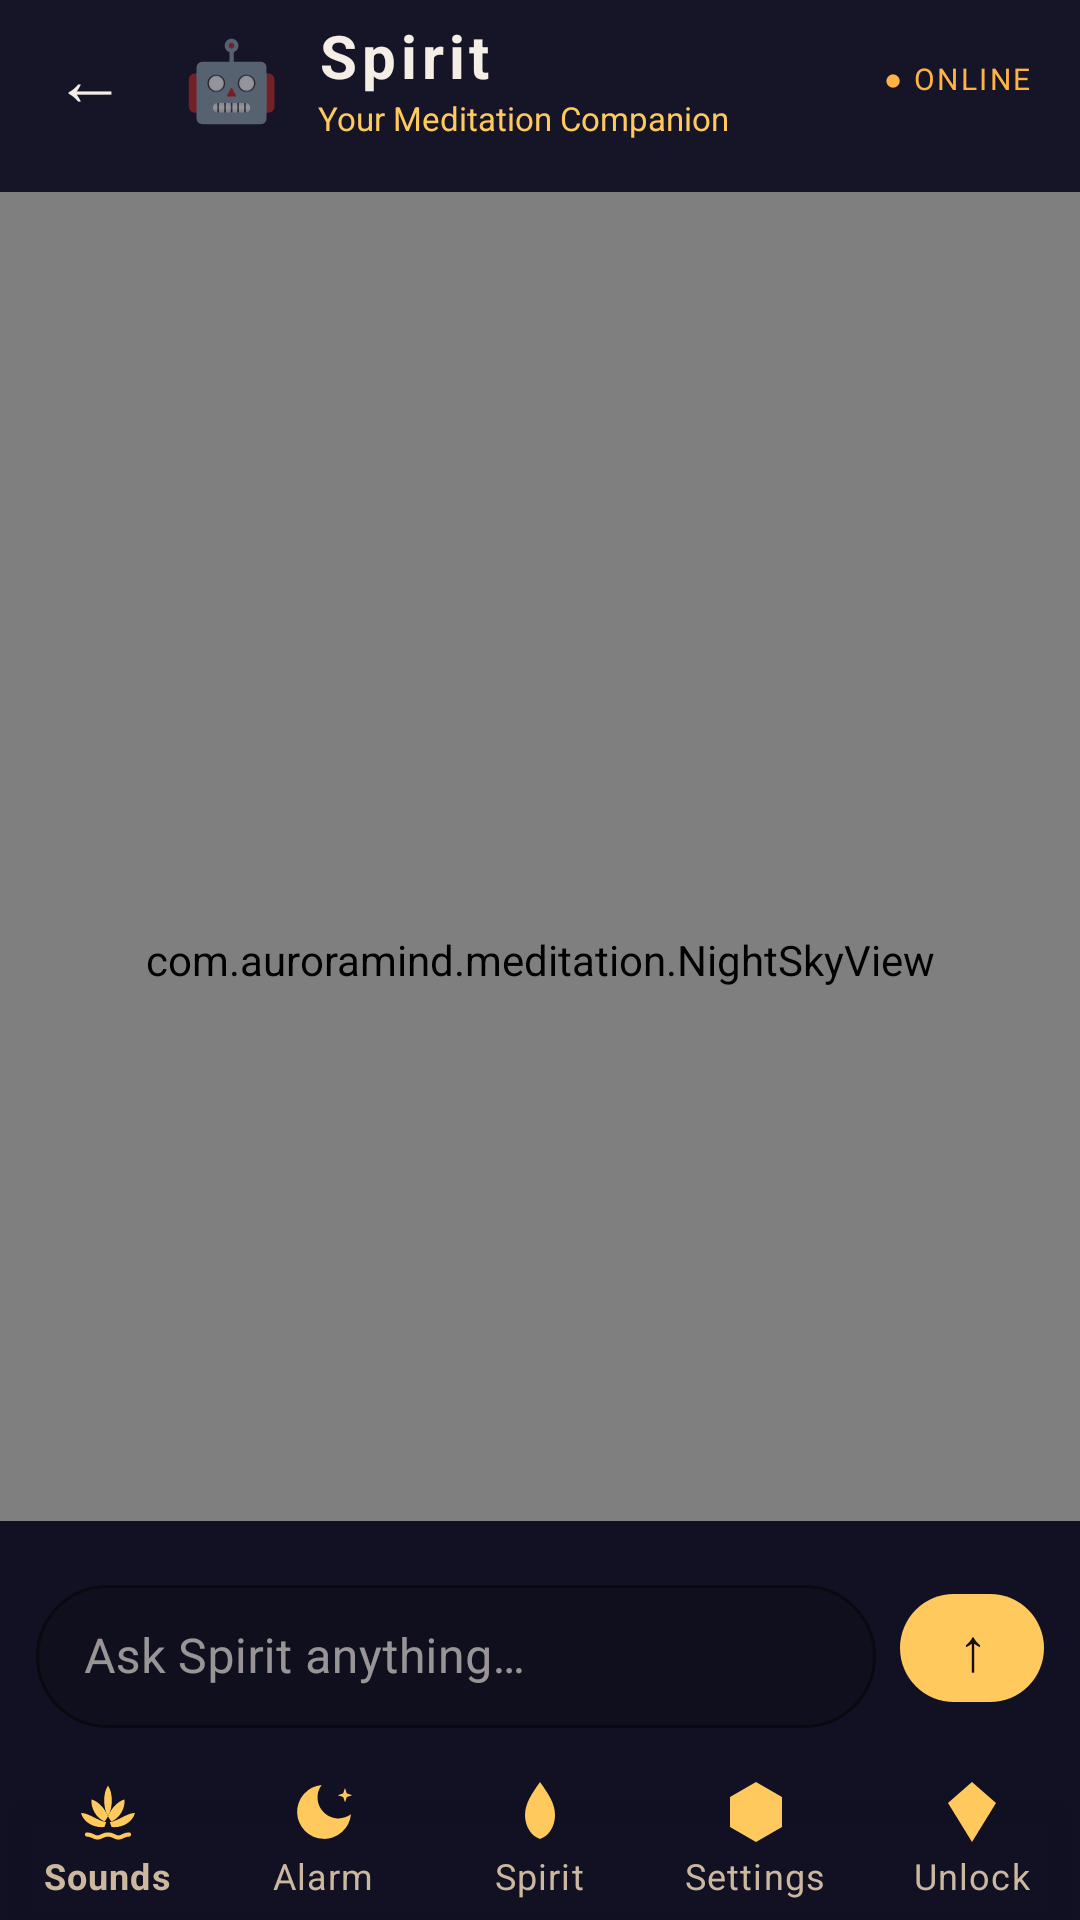

Layout XML and referenced resources for this Android screen:
<!-- AndroidManifest.xml: application theme Theme.MeditationPortal -->
<!-- res/layout/activity_ai_chat.xml -->
<?xml version="1.0" encoding="utf-8"?>
<androidx.constraintlayout.widget.ConstraintLayout
    xmlns:android="http://schemas.android.com/apk/res/android"
    xmlns:app="http://schemas.android.com/apk/res-auto"
    xmlns:tools="http://schemas.android.com/tools"
    android:layout_width="match_parent"
    android:layout_height="match_parent"
    android:background="@drawable/bg_cosmic_gradient"
    tools:context=".AiChatActivity">

    
    <com.auroramind.meditation.NightSkyView
        android:id="@+id/nightSky"
        android:layout_width="match_parent"
        android:layout_height="match_parent"
        app:layout_constraintTop_toTopOf="parent"
        app:layout_constraintBottom_toBottomOf="parent"
        app:layout_constraintStart_toStartOf="parent"
        app:layout_constraintEnd_toEndOf="parent" />

    
    <ImageView
        android:layout_width="220dp"
        android:layout_height="220dp"
        android:src="@drawable/appicon"
        android:alpha="0.13"
        android:scaleType="fitCenter"
        android:importantForAccessibility="no"
        app:layout_constraintTop_toTopOf="parent"
        app:layout_constraintBottom_toBottomOf="parent"
        app:layout_constraintStart_toStartOf="parent"
        app:layout_constraintEnd_toEndOf="parent" />

    
    <LinearLayout
        android:id="@+id/header"
        android:layout_width="0dp"
        android:layout_height="wrap_content"
        android:orientation="horizontal"
        android:gravity="center_vertical"
        android:background="#E60B0B1E"
        android:paddingStart="4dp"
        android:paddingEnd="16dp"
        android:paddingBottom="12dp"
        app:layout_constraintTop_toTopOf="parent"
        app:layout_constraintStart_toStartOf="parent"
        app:layout_constraintEnd_toEndOf="parent">

        
        <TextView
            android:id="@+id/btnBack"
            android:layout_width="52dp"
            android:layout_height="52dp"
            android:text="←"
            android:textSize="24sp"
            android:textColor="@color/text_primary"
            android:gravity="center"
            android:clickable="true"
            android:focusable="true" />

        
        <TextView
            android:layout_width="42dp"
            android:layout_height="42dp"
            android:text="🤖"
            android:textSize="26sp"
            android:gravity="center" />

        
        <LinearLayout
            android:layout_width="0dp"
            android:layout_height="wrap_content"
            android:layout_weight="1"
            android:orientation="vertical"
            android:layout_marginStart="8dp">

            <TextView
                android:layout_width="wrap_content"
                android:layout_height="wrap_content"
                android:text="Spirit"
                android:textColor="@color/text_primary"
                android:textSize="20sp"
                android:textStyle="bold"
                android:letterSpacing="0.08" />

            <TextView
                android:layout_width="wrap_content"
                android:layout_height="wrap_content"
                android:text="Your Meditation Companion"
                android:textColor="@color/accent_iris"
                android:textSize="11sp" />

        </LinearLayout>

        
        <TextView
            android:layout_width="wrap_content"
            android:layout_height="wrap_content"
            android:text="● ONLINE"
            android:textColor="@color/accent_aurora"
            android:textSize="10sp"
            android:letterSpacing="0.08" />

    </LinearLayout>

    
    <androidx.recyclerview.widget.RecyclerView
        android:id="@+id/rvMessages"
        android:layout_width="0dp"
        android:layout_height="0dp"
        android:paddingStart="6dp"
        android:paddingEnd="6dp"
        android:paddingTop="8dp"
        android:paddingBottom="8dp"
        android:clipToPadding="false"
        app:layout_constraintTop_toBottomOf="@id/header"
        app:layout_constraintBottom_toTopOf="@id/bottomPanel"
        app:layout_constraintStart_toStartOf="parent"
        app:layout_constraintEnd_toEndOf="parent" />

    
    <LinearLayout
        android:id="@+id/bottomPanel"
        android:layout_width="0dp"
        android:layout_height="wrap_content"
        android:orientation="vertical"
        android:background="#F00B0B1E"
        android:paddingTop="8dp"
        android:paddingBottom="8dp"
        app:layout_constraintBottom_toTopOf="@id/bottomNavigation"
        app:layout_constraintStart_toStartOf="parent"
        app:layout_constraintEnd_toEndOf="parent">

        
        <TextView
            android:id="@+id/tvTyping"
            android:layout_width="wrap_content"
            android:layout_height="wrap_content"
            android:layout_marginStart="20dp"
            android:layout_marginBottom="4dp"
            android:text="✦ Spirit is thinking…"
            android:textColor="@color/accent_iris"
            android:textSize="11sp"
            android:fontFamily="monospace"
            android:visibility="gone" />

        
        <HorizontalScrollView
            android:layout_width="match_parent"
            android:layout_height="wrap_content"
            android:scrollbars="none"
            android:paddingStart="12dp"
            android:paddingEnd="12dp"
            android:paddingBottom="8dp">

            <com.google.android.material.chip.ChipGroup
                android:id="@+id/chipGroupQuick"
                android:layout_width="wrap_content"
                android:layout_height="wrap_content"
                app:singleLine="true"
                app:chipSpacingHorizontal="6dp" />

        </HorizontalScrollView>

        
        <LinearLayout
            android:layout_width="match_parent"
            android:layout_height="wrap_content"
            android:orientation="horizontal"
            android:paddingStart="12dp"
            android:paddingEnd="12dp"
            android:gravity="center_vertical">

            <com.google.android.material.textfield.TextInputLayout
                android:layout_width="0dp"
                android:layout_height="wrap_content"
                android:layout_weight="1"
                style="@style/Widget.MaterialComponents.TextInputLayout.OutlinedBox.Dense"
                app:boxStrokeColor="@color/card_border_active"
                app:boxBackgroundColor="#22000000"
                app:hintTextColor="@color/text_tertiary"
                app:boxCornerRadiusTopStart="24dp"
                app:boxCornerRadiusTopEnd="24dp"
                app:boxCornerRadiusBottomStart="24dp"
                app:boxCornerRadiusBottomEnd="24dp">

                <com.google.android.material.textfield.TextInputEditText
                    android:id="@+id/etInput"
                    android:layout_width="match_parent"
                    android:layout_height="wrap_content"
                    android:hint="Ask Spirit anything…"
                    android:textColor="@color/text_primary"
                    android:textColorHint="@color/text_tertiary"
                    android:inputType="textMultiLine|textCapSentences"
                    android:imeOptions="actionSend"
                    android:maxLines="3" />

            </com.google.android.material.textfield.TextInputLayout>

            <com.google.android.material.button.MaterialButton
                android:id="@+id/btnSend"
                android:layout_width="48dp"
                android:layout_height="48dp"
                android:layout_marginStart="8dp"
                android:text="↑"
                android:textSize="20sp"
                android:textColor="@color/cosmic_indigo_top"
                app:backgroundTint="@color/accent_iris"
                app:cornerRadius="24dp"
                android:enabled="false" />

        </LinearLayout>

    </LinearLayout>

    
    <com.google.android.material.bottomnavigation.BottomNavigationView
        android:id="@+id/bottomNavigation"
        android:layout_width="0dp"
        android:layout_height="wrap_content"
        android:background="#F00B0B1E"
        app:menu="@menu/menu_bottom_nav"
        app:itemIconTint="@color/accent_iris"
        app:itemTextColor="@color/text_secondary"
        app:labelVisibilityMode="labeled"
        app:layout_constraintBottom_toBottomOf="parent"
        app:layout_constraintStart_toStartOf="parent"
        app:layout_constraintEnd_toEndOf="parent" />

</androidx.constraintlayout.widget.ConstraintLayout>
<!-- resources referenced by this layout -->
<resources>
  <color name="accent_aurora">#FFB347</color>
  <color name="accent_iris">#FFC95E</color>
  <color name="card_border_active">#FFC95E</color>
  <color name="cosmic_indigo_top">#140D08</color>
  <color name="text_primary">#F5EEE6</color>
  <color name="text_secondary">#CBB89F</color>
  <color name="text_tertiary">#9C886C</color>
  <!-- drawable bg_cosmic_gradient (drawable) -->
  <?xml version="1.0" encoding="utf-8"?>
  <shape xmlns:android="http://schemas.android.com/apk/res/android"
      android:shape="rectangle">
      <gradient
          android:type="linear"
          android:angle="270"
          android:startColor="@color/cosmic_indigo_top"
          android:centerColor="@color/cosmic_indigo_mid"
          android:endColor="@color/cosmic_indigo_bottom" />
  </shape>
  <style name="Theme.MeditationPortal" parent="Theme.MaterialComponents.DayNight.NoActionBar">
          <item name="colorPrimary">@color/accent_iris</item>
          <item name="colorPrimaryVariant">@color/cosmic_indigo_top</item>
          <item name="colorOnPrimary">@color/text_primary</item>
          <item name="colorSecondary">@color/accent_teal</item>
          <item name="colorOnSecondary">@color/cosmic_indigo_top</item>
          <item name="colorSurface">@color/card_bg</item>
          <item name="colorOnSurface">@color/text_primary</item>
          <item name="android:colorBackground">@color/cosmic_indigo_top</item>
          <item name="colorOnBackground">@color/text_primary</item>
          <item name="android:windowBackground">@drawable/bg_cosmic_gradient</item>
          
          <item name="android:windowLightStatusBar">false</item>
          <item name="android:enforceNavigationBarContrast" tools:targetApi="29">false</item>
      </style>
  <color name="cosmic_indigo_mid">#1D130B</color>
  <color name="cosmic_indigo_bottom">#241910</color>
  <color name="accent_teal">#FFB347</color>
  <color name="card_bg">#241910</color>
</resources>
